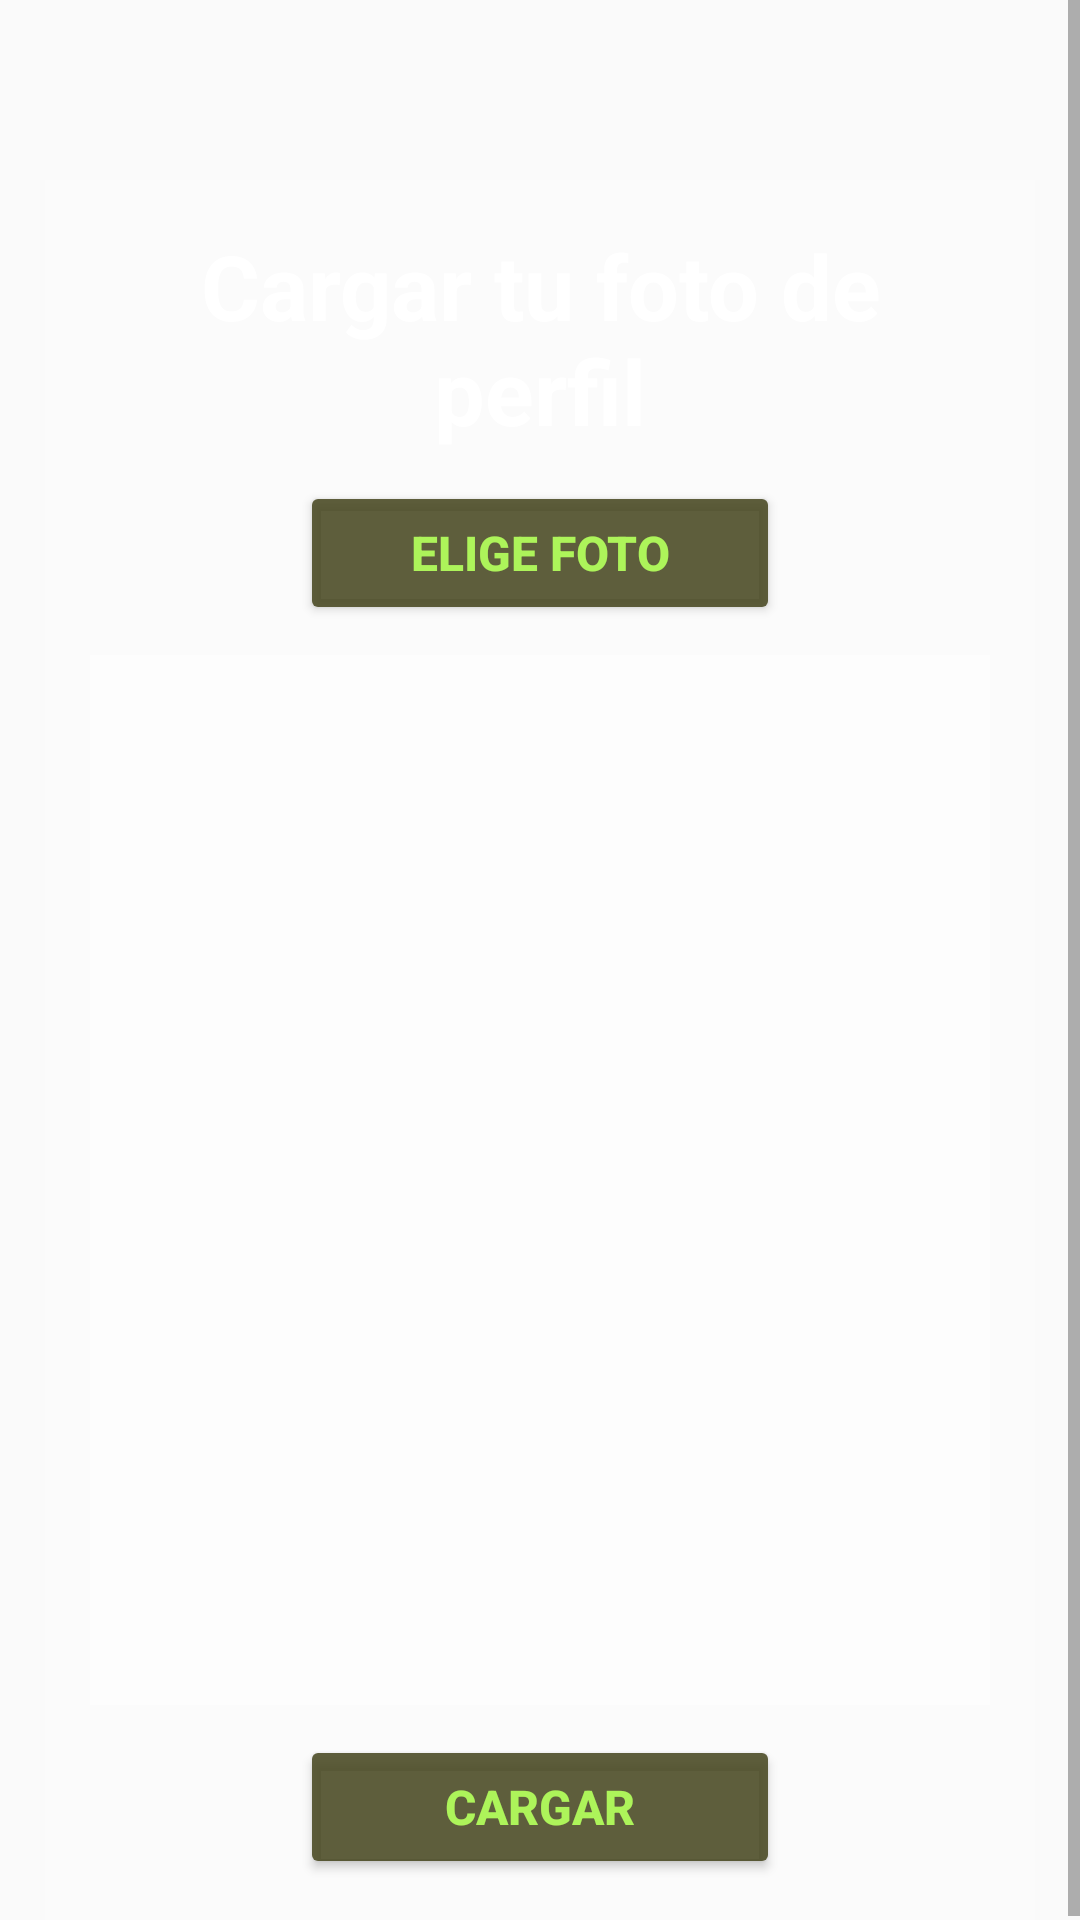

Here is an Android app screen rendered from its layout file. Give the layout XML and the strings, colors and styles it references.
<!-- AndroidManifest.xml: application theme Theme.LookCow -->
<!-- res/layout/activity_upload_profile_pic.xml -->
<?xml version="1.0" encoding="utf-8"?>
<ScrollView xmlns:android="http://schemas.android.com/apk/res/android"
    xmlns:app="http://schemas.android.com/apk/res-auto"
    xmlns:tools="http://schemas.android.com/tools"
    android:id="@+id/main"
    android:layout_width="match_parent"
    android:layout_height="match_parent"
    tools:context=".Sesion.UploadProfilePicActivity"
    android:background="@drawable/fondo_perfil_opciones">

    <RelativeLayout
        android:layout_width="match_parent"
        android:layout_height="wrap_content"
        android:padding="15dp"
        android:layout_marginTop="60dp"
        android:layout_marginRight="15dp"
        android:layout_marginLeft="15dp"
        android:background="@color/transparente">

        <TextView
            android:layout_width="match_parent"
            android:layout_height="wrap_content"
            android:id="@+id/textView_upload_foto"
            android:text="Cargar tu foto de perfil"
            android:textSize="30dp"
            android:textStyle="bold"
            android:textColor="@color/white"
            android:textAlignment="center"
            android:textAppearance="@style/TextAppearance.AppCompat.Headline"/>

        <Button
            android:layout_width="match_parent"
            android:layout_height="wrap_content"
            android:id="@+id/btn_elige_foto"
            android:layout_below="@+id/textView_upload_foto"
            android:text="Elige Foto"
            android:layout_marginTop="10dp"
            android:layout_marginRight="70dp"
            android:layout_marginLeft="70dp"
            android:paddingTop="10dp"
            android:paddingBottom="10dp"
            android:backgroundTint="#DD474720"
            android:textColor="@color/verde_claro"
            android:textStyle="bold"
            android:textSize="16dp"/>

        <ImageView
            android:layout_width="match_parent"
            android:layout_height="350dp"
            android:id="@+id/imagen_perfil"
            android:layout_marginTop="10dp"
            android:background="#77FFFFFF"
            android:layout_below="@+id/btn_elige_foto"/>

        <Button
            android:layout_width="match_parent"
            android:layout_height="wrap_content"
            android:id="@+id/btn_subir_foto"
            android:layout_marginTop="10dp"
            android:layout_marginRight="70dp"
            android:layout_marginLeft="70dp"
            android:paddingTop="10dp"
            android:paddingBottom="10dp"
            android:backgroundTint="#DD474720"
            android:textColor="@color/verde_claro"
            android:textStyle="bold"
            android:textSize="16dp"
            android:text="Cargar"
            android:layout_below="@+id/imagen_perfil"/>
        <ProgressBar
            android:layout_width="wrap_content"
            android:layout_height="wrap_content"
            android:id="@+id/progressBar"
            style="?android:attr/progressBarStyleLarge"
            android:layout_centerVertical="true"
            android:layout_centerHorizontal="true"
            android:elevation="10dp"
            android:visibility="gone"/>

    </RelativeLayout>

</ScrollView>
<!-- resources referenced by this layout -->
<resources>
  <color name="transparente">#23FFFFFF</color>
  <color name="verde_claro">#ADF45A</color>
  <color name="white">#FFFFFFFF</color>
  <style name="Theme.LookCow" parent="Base.Theme.LookCow" />
  <style name="Base.Theme.LookCow" parent="Theme.AppCompat.DayNight.DarkActionBar">
          
          <item name="colorPrimary">@color/verdeOscuro</item>
          <item name="colorSecondary">@color/verde</item>
          <item name="colorAccent">@color/black</item>
      </style>
  <color name="verdeOscuro">#2F2F14</color>
  <color name="verde">#4CAF50</color>
  <color name="black">#FF000000</color>
</resources>
